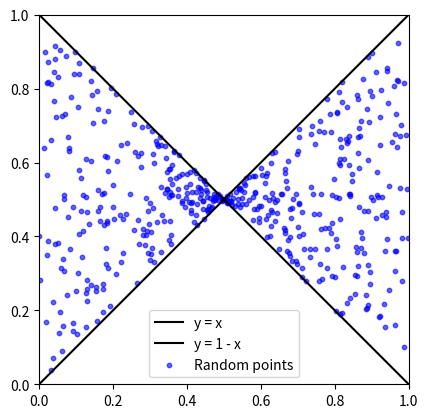

The matplotlib source for this figure:
import numpy

# 1
# count = 0
# for i in range (10000):
#     M = set(numpy.random.randint(1, 366, 23))
#     if len(M)<23:
#         count+=1
#     print("Geschazte Wkt. von A: ", count/1000)
#     p=1
#     for k in range(23):
#         p=p*(365-k)/365
#     theorWkt = 1-p
#     print("Theoretische Wkt. P(A): ", f"{theorWkt:.6f}")

#2
# import numpy
# from matplotlib.pyplot import axis, plot, figure, show, legend
# fig = figure ()
# axis ("square")
# axis ((0, 1, 0, 1))
# X=numpy. random. random (25)
# Y=numpy. random. random (25)
# plot (X, Y, "bo")
# fig.suptitle ("Beispiel 1 ", fontweight ="bold")
# show()
# fig = figure ()
# axis ("square")
# axis ((0, 1, 0, 1))
# plot (X, numpy.square (X),"g*") # zufallige Punkte auf dem Bild der Funktion f(x)=x^2
# plot (X[-1], numpy.square (X[-1]), "g*",label="$f (x)=x^2$")
# legend (loc=' upper left')
# fig. suptitle ("Beispiel 2 ",fontweight ="bold")
# show()

# import numpy as np
# from math import dist, pi
# from matplotlib.pyplot import plot, figure, show
#
# n = 2000
# fig = figure()
# ax = fig.add_subplot(1, 1, 1)
# ax.set_aspect("equal")
# ax.set_xlim(0, 1)
# ax.set_ylim(0, 1)
#
# X = np.random.random(n)
# Y = np.random.random(n)
# count = 0
#
# Xr = []
# Yr = []
# Xb = []
# Yb = []
#
# for j in range(n):
#     if dist([X[j], Y[j]], [0.5, 0.5]) < 0.5:
#         count += 1
#         Xr.append(X[j])
#         Yr.append(Y[j])
#     else:
#         Xb.append(X[j])
#         Yb.append(Y[j])
#
# plot(Xr, Yr, "ro")
# plot(Xb, Yb, "bo")
# fig.suptitle("Approximation of π/4", fontweight="bold")
# show()
#
# print("π:", pi)
# print("Approximation of π:", 4 * count / n)
# print("Probability that a random point is inside the circle:", count / n)

#3
# import numpy as np
# import matplotlib.pyplot as plt
# from math import atan2, pi
#
# # Function to calculate angle between two vectors
# def angle(v1, v2):
#     dot_product = np.dot(v1, v2)
#     magnitude_product = np.linalg.norm(v1) * np.linalg.norm(v2)
#     return np.arccos(dot_product / magnitude_product)
#
# # Vertices of the square
# square_corners = np.array([[0, 0], [1, 0], [1, 1], [0, 1]])
#
# # Number of simulations
# n = 10000
#
# one_obtuse = []
# two_obtuse = []
#
# # Simulation loop
# for _ in range(n):
#     A = np.random.random(2)  # Random point A inside the square
#
#     obtuse_count = 0
#     for i in range(4):
#         # Triangle formed with A and two consecutive corners of the square
#         v1 = square_corners[i] - A
#         v2 = square_corners[(i + 1) % 4] - A
#         # Calculate the angle at point A
#         angle_at_A = angle(v1, v2) * 180 / pi
#         # Check if the angle is obtuse
#         if angle_at_A > 90:
#             obtuse_count += 1
#     # Classify based on the number of obtuse angles
#     if obtuse_count == 1:
#         one_obtuse.append(A)
#     elif obtuse_count == 2:
#         two_obtuse.append(A)
#
# # Convert to arrays for easier plotting
# one_obtuse = np.array(one_obtuse)
# two_obtuse = np.array(two_obtuse)
#
# # Plot the results
# plt.figure(figsize=(6, 6))
# if len(one_obtuse) > 0:
#     plt.scatter(one_obtuse[:, 0], one_obtuse[:, 1], color='turquoise', label='Exactly 1 obtuse angle', alpha=0.5)
# if len(two_obtuse) > 0:
#     plt.scatter(two_obtuse[:, 0], two_obtuse[:, 1], color='blue', label='Exactly 2 obtuse angles', alpha=0.5)
#
# plt.title('Random Points in the Square with Obtuse Angle Classification')
# plt.legend()
# plt.xlim(0, 1)
# plt.ylim(0, 1)
# plt.gca().set_aspect('equal', adjustable='box')
# plt.show()

#4
import numpy as np
import matplotlib.pyplot as plt

# Generate 500 random x values between 0 and 1
x_values = np.random.uniform(0, 1, 500)

# For each x, generate a corresponding y value between x and (1 - x)
y_values = np.random.uniform(x_values, 1 - x_values)

# Plot the two diagonals for reference
plt.figure()
plt.axis("square")
plt.axis((0, 1, 0, 1))
X = np.linspace(0, 1, 100)
plt.plot(X, X, "k-", label="y = x")           # Diagonal line y = x
plt.plot(X, 1 - X, "k-", label="y = 1 - x")   # Diagonal line y = 1 - x

# Plot the random points between the diagonals
plt.scatter(x_values, y_values, color='blue', s=10, alpha=0.6, label="Random points")

# Show legend and display the plot
plt.legend()
plt.show()

